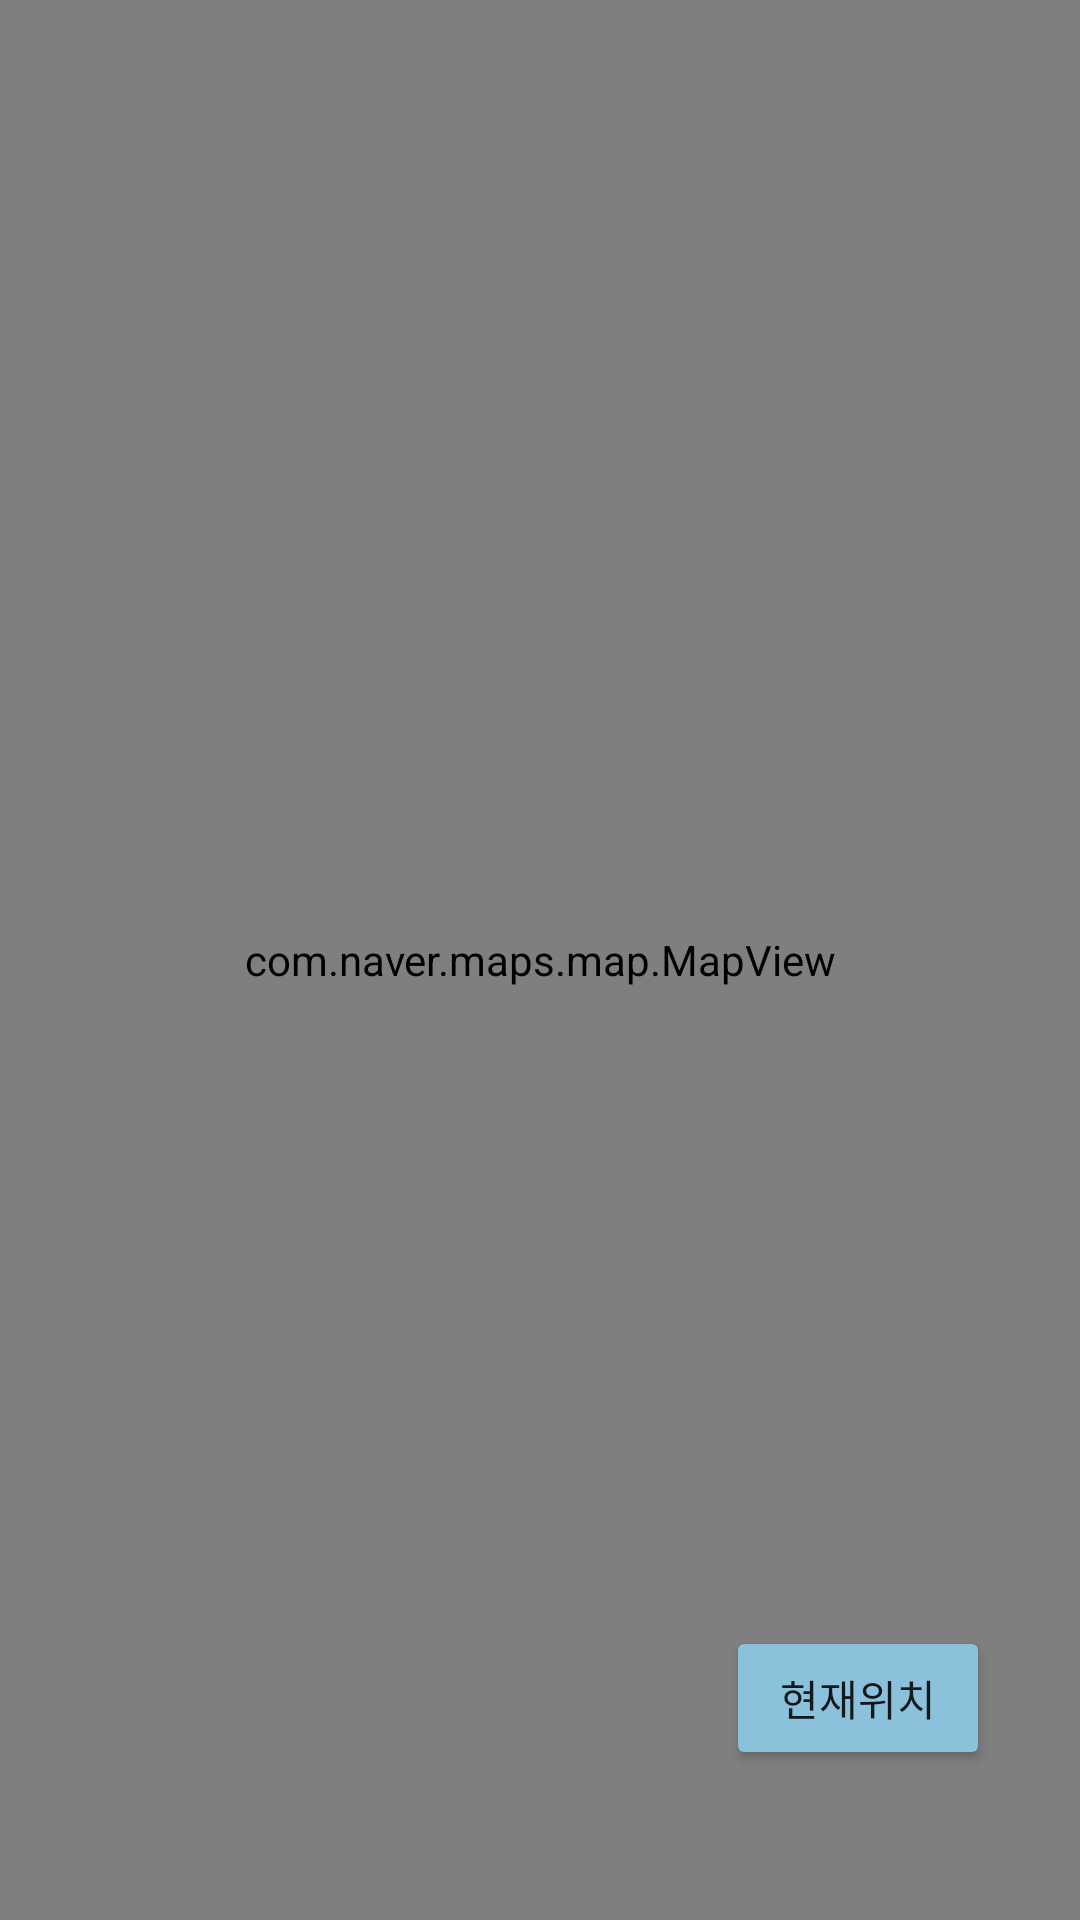

This screen was rendered from an Android layout file. Write that file and the resources it references.
<!-- AndroidManifest.xml: application theme Theme.AutoCryptTest -->
<!-- res/layout/activity_main.xml -->
<?xml version="1.0" encoding="utf-8"?>
<layout xmlns:android="http://schemas.android.com/apk/res/android"
    xmlns:app="http://schemas.android.com/apk/res-auto"
    xmlns:tools="http://schemas.android.com/tools">

    <data>
        <variable
            name="activity"
            type="org.gsm.autocrypttest.view.activity.MainActivity" />
    </data>

    <androidx.constraintlayout.widget.ConstraintLayout
        android:layout_width="match_parent"
        android:layout_height="match_parent"
        tools:context=".view.activity.MainActivity">

        <Button
            android:layout_width="wrap_content"
            android:layout_height="wrap_content"
            android:text="현재위치"
            android:onClick="@{()->activity.currentLocationBtn()}"
            app:layout_constraintBottom_toBottomOf="parent"
            app:layout_constraintEnd_toEndOf="parent"
            android:layout_marginBottom="50dp"
            android:layout_marginEnd="30dp"
            android:backgroundTint="#8BC1DA"
            />

        <com.naver.maps.map.MapView
            android:id="@+id/mapView"
            android:layout_width="match_parent"
            android:layout_height="match_parent"
            />


    </androidx.constraintlayout.widget.ConstraintLayout>
</layout>
<!-- resources referenced by this layout -->
<resources>
  <style name="Theme.AutoCryptTest" parent="Theme.MaterialComponents.DayNight.DarkActionBar">
          <item name="windowNoTitle">true</item>
          
          <item name="colorPrimary">@color/purple_500</item>
          <item name="colorPrimaryVariant">@color/purple_700</item>
          <item name="colorOnPrimary">@color/white</item>
          
          <item name="colorSecondary">@color/teal_200</item>
          <item name="colorSecondaryVariant">@color/teal_700</item>
          <item name="colorOnSecondary">@color/black</item>
          
          <item name="android:statusBarColor">?attr/colorPrimaryVariant</item>
          
      </style>
  <!-- not gathered from this repository: default colours our renderer supplied (Android Studio template values) -->
  <color name="purple_500">#FF6200EE</color>
  <color name="purple_700">#FF3700B3</color>
  <color name="teal_200">#FF03DAC5</color>
  <color name="teal_700">#FF018786</color>
  <color name="black">#FF000000</color>
  <color name="white">#FFFFFFFF</color>
</resources>
